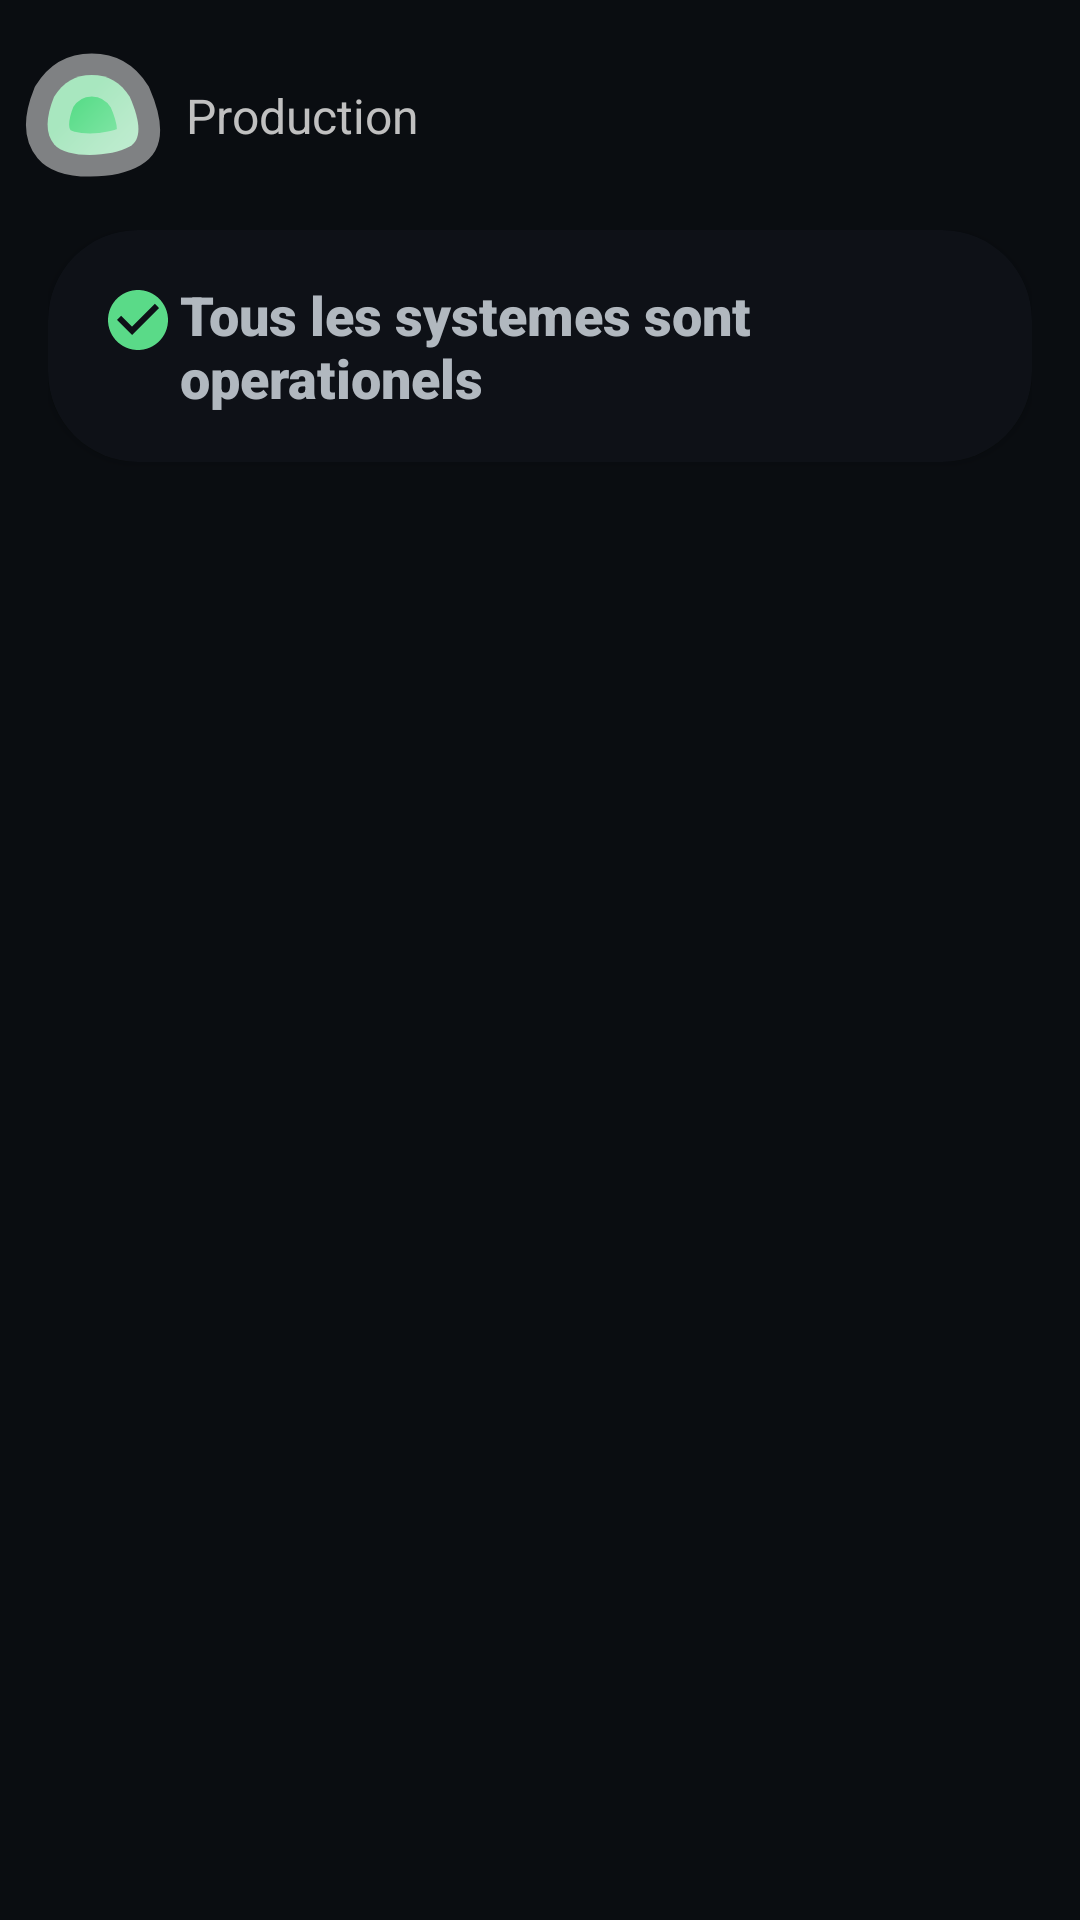

Layout XML and referenced resources for this Android screen:
<!-- AndroidManifest.xml: application theme Theme.UptimeKuma -->
<!-- res/layout/fragment_group_status.xml -->
<?xml version="1.0" encoding="utf-8"?>
<androidx.constraintlayout.widget.ConstraintLayout xmlns:android="http://schemas.android.com/apk/res/android"
    xmlns:app="http://schemas.android.com/apk/res-auto"
    xmlns:tools="http://schemas.android.com/tools"
    android:id="@+id/frameLayout2"
    android:layout_width="match_parent"
    android:layout_height="match_parent"
    android:background="@color/background_all_server_fragment"
    tools:context=".views.itemGroupStatus.GroupStatusFragment">

    <androidx.constraintlayout.widget.Guideline
        android:id="@+id/guideline2"
        android:layout_width="wrap_content"
        android:layout_height="wrap_content"
        android:orientation="horizontal"
        app:layout_constraintGuide_percent="0.12" />

    <ImageView
        android:id="@+id/imageView"
        android:layout_width="0dp"
        android:layout_height="0dp"
        android:layout_marginLeft="8dp"
        android:src="@drawable/ic_icon"
        app:layout_constraintBottom_toTopOf="@+id/guideline2"
        app:layout_constraintEnd_toStartOf="@+id/guideline3"
        app:layout_constraintStart_toStartOf="parent"
        app:layout_constraintTop_toTopOf="parent" />

    <androidx.constraintlayout.widget.Guideline
        android:id="@+id/guideline3"
        android:layout_width="wrap_content"
        android:layout_height="wrap_content"
        android:orientation="vertical"
        app:layout_constraintGuide_percent="0.15" />

    <TextView
        android:id="@+id/title_status"
        style="@style/title_fragment"
        android:layout_width="wrap_content"
        android:layout_height="wrap_content"
        android:layout_margin="8dp"
        android:maxLines="1"
        android:text="Production"
        app:layout_constraintBottom_toTopOf="@+id/guideline2"
        app:layout_constraintStart_toEndOf="@+id/imageView"
        app:layout_constraintTop_toTopOf="parent" />

    <LinearLayout
        android:layout_width="match_parent"
        android:layout_height="0dp"
        android:layout_marginLeft="16dp"
        android:layout_marginRight="16dp"
        android:layout_marginBottom="16dp"
        android:orientation="vertical"
        app:layout_constraintBottom_toBottomOf="parent"
        app:layout_constraintEnd_toEndOf="parent"
        app:layout_constraintStart_toStartOf="parent"
        app:layout_constraintTop_toTopOf="@+id/guideline2">

        <androidx.cardview.widget.CardView
            android:layout_width="match_parent"
            android:layout_height="wrap_content"
            app:cardBackgroundColor="@color/background_card_all_server_fragment"
            app:cardCornerRadius="30dp">

            <LinearLayout
                android:layout_width="match_parent"
                android:layout_height="match_parent"
                android:orientation="horizontal"
                android:padding="16dp">

                <ImageView
                    android:id="@+id/imageView6"
                    android:layout_width="wrap_content"
                    android:layout_height="wrap_content"
                    android:layout_margin="2dp"
                    android:src="@drawable/ic_baseline_check_circle_24" />

                <TextView
                    android:id="@+id/textView11"
                    style="@style/large_size_status_text_fragment"
                    android:layout_width="wrap_content"
                    android:layout_height="wrap_content"
                    android:text="Tous les systemes sont operationels" />
            </LinearLayout>
        </androidx.cardview.widget.CardView>

        <androidx.recyclerview.widget.RecyclerView
            android:id="@+id/group_status_recycler"
            android:layout_width="match_parent"
            android:layout_height="wrap_content"
            android:layout_marginTop="8dp"
            tools:itemCount="3"
            tools:listitem="@layout/item_status_group" />


    </LinearLayout>

</androidx.constraintlayout.widget.ConstraintLayout>
<!-- res/layout/item_status_group.xml (included above) -->
<?xml version="1.0" encoding="utf-8"?>
<androidx.constraintlayout.widget.ConstraintLayout xmlns:android="http://schemas.android.com/apk/res/android"
    xmlns:app="http://schemas.android.com/apk/res-auto"
    xmlns:tools="http://schemas.android.com/tools"
    android:layout_width="match_parent"
    android:layout_height="wrap_content"
    android:background="@color/background_all_server_fragment"
    android:padding="8dp">

    <TextView
        android:id="@+id/title_status_group"
        style="@style/medium_size_status_text_fragment"
        android:layout_width="wrap_content"
        android:layout_height="wrap_content"
        android:text="TextView"
        app:layout_constraintStart_toStartOf="parent"
        app:layout_constraintTop_toTopOf="parent" />

    <androidx.cardview.widget.CardView
        android:layout_width="match_parent"
        android:layout_height="wrap_content"
        android:layout_marginTop="16dp"
        app:cardBackgroundColor="@color/background_item_all_server_fragment"
        app:layout_constraintEnd_toEndOf="parent"
        app:layout_constraintStart_toStartOf="parent"
        app:layout_constraintTop_toBottomOf="@+id/title_status_group">

        <androidx.recyclerview.widget.RecyclerView
            android:id="@+id/item_group_status_recycler"
            android:layout_width="match_parent"
            android:layout_height="match_parent"
            tools:itemCount="3"
            tools:listitem="@layout/item_all_servers_fragment" />
    </androidx.cardview.widget.CardView>


</androidx.constraintlayout.widget.ConstraintLayout>
<!-- res/layout/item_all_servers_fragment.xml (included above) -->
<?xml version="1.0" encoding="utf-8"?>
<androidx.cardview.widget.CardView xmlns:android="http://schemas.android.com/apk/res/android"
    xmlns:app="http://schemas.android.com/apk/res-auto"
    xmlns:tools="http://schemas.android.com/tools"
    android:layout_width="match_parent"
    android:layout_height="wrap_content"
    android:layout_marginBottom="10dp"
    app:cardBackgroundColor="@color/grey"
    app:cardCornerRadius="10dp">

    <LinearLayout
        android:layout_width="match_parent"
        android:layout_height="wrap_content"
        android:orientation="horizontal"
        android:weightSum="8"
        android:padding="16dp">

        <androidx.cardview.widget.CardView
            android:id="@+id/profile_card_servers"
            android:layout_width="0dp"
            android:layout_weight="2"
            android:layout_height="75dp"
            app:cardBackgroundColor="@color/main_color"
            app:cardCornerRadius="10dp">

            <TextView
                android:id="@+id/all_servers_slug_tv"
                android:layout_width="wrap_content"
                android:layout_height="wrap_content"
                android:layout_gravity="center"
                android:fontFamily="@font/roboto"
                android:text="VP"
                android:textColor="@color/black"
                android:textSize="30sp" />
        </androidx.cardview.widget.CardView>


        <LinearLayout
            android:layout_width="0dp"
            android:layout_weight="5"
            android:layout_height="wrap_content"
            android:layout_marginLeft="16dp"
            android:orientation="vertical">

            <androidx.cardview.widget.CardView
                android:id="@+id/card_view_status"
                android:layout_width="wrap_content"
                android:layout_height="18sp"
                android:layout_alignParentStart="true"
                android:minWidth="65dp"
                android:minHeight="23dp"
                app:cardBackgroundColor="@color/main_color"
                app:cardCornerRadius="25dp">

                <TextView
                    android:id="@+id/percent_text"
                    android:layout_width="wrap_content"
                    android:layout_height="wrap_content"
                    android:layout_gravity="center"
                    android:fontFamily="@font/roboto"
                    android:text="100%"
                    android:textColor="@color/black"
                    android:textSize="12sp" />
            </androidx.cardview.widget.CardView>

            <TextView
                android:id="@+id/dashbord_id"
                android:layout_width="wrap_content"
                android:layout_height="wrap_content"
                android:visibility="gone" />

            <TextView
                android:id="@+id/title_text"
                android:layout_width="wrap_content"
                android:layout_height="wrap_content"
                android:layout_marginTop="4dp"
                android:fontFamily="@font/roboto"
                android:text="VPN IPSEC MOOVCI"
                android:textColor="@color/white"
                android:textSize="16sp" />

            <TextView
                android:id="@+id/id_text"
                android:layout_width="wrap_content"
                android:layout_height="wrap_content"
                android:layout_gravity="center"
                android:visibility="gone" />

            <androidx.recyclerview.widget.RecyclerView
                android:id="@+id/card_graph_recycler"
                android:layout_width="match_parent"
                android:layout_height="match_parent"
                tools:listitem="@layout/card_graph_server" />
        </LinearLayout>

    </LinearLayout>

</androidx.cardview.widget.CardView>
<!-- res/layout/card_graph_server.xml (included above) -->
<?xml version="1.0" encoding="utf-8"?>
<androidx.constraintlayout.widget.ConstraintLayout xmlns:android="http://schemas.android.com/apk/res/android"
    xmlns:app="http://schemas.android.com/apk/res-auto"
    android:layout_width="wrap_content"
    android:layout_height="wrap_content">

    <androidx.cardview.widget.CardView
        android:id="@+id/server_card_graph"
        android:layout_width="8dp"
        android:layout_height="25dp"
        android:layout_marginRight="4dp"
        app:cardCornerRadius="30dp"
        app:layout_constraintBottom_toBottomOf="parent"
        app:layout_constraintEnd_toEndOf="parent"
        app:layout_constraintStart_toStartOf="parent"
        app:layout_constraintTop_toTopOf="parent" />

</androidx.constraintlayout.widget.ConstraintLayout>
<!-- resources referenced by this layout -->
<resources>
  <color name="background_all_server_fragment">#0A0D11</color>
  <color name="background_card_all_server_fragment">#0E1117</color>
  <color name="background_item_all_server_fragment">#0E1117</color>
  <color name="black">#FF000000</color>
  <color name="grey">#1A1A1A</color>
  <color name="main_color">#5BDA88</color>
  <color name="white">#FFFFFFFF</color>
  <!-- drawable ic_baseline_check_circle_24 (drawable) -->
  <vector android:height="24dp" android:tint="#5ADA88"
      android:viewportHeight="24" android:viewportWidth="24"
      android:width="24dp" xmlns:android="http://schemas.android.com/apk/res/android">
      <path android:fillColor="@android:color/white" android:pathData="M12,2C6.48,2 2,6.48 2,12s4.48,10 10,10 10,-4.48 10,-10S17.52,2 12,2zM10,17l-5,-5 1.41,-1.41L10,14.17l7.59,-7.59L19,8l-9,9z"/>
  </vector>
  <!-- drawable ic_icon: vector/xml drawable (drawable, 8817 chars, omitted) -->
  <style name="large_size_status_text_fragment">
          <item name="android:ellipsize">end</item>
          <item name="android:gravity">center_vertical</item>
          <item name="android:textSize">18sp</item>
          <item name="fontFamily">sans-serif-black</item>
          <item name="android:textColor">@color/main_text_item_all_server_fragment</item>
      </style>
  <style name="medium_size_status_text_fragment">
          <item name="android:ellipsize">end</item>
          <item name="android:gravity">center_vertical</item>
          <item name="android:textSize">18sp</item>
          <item name="fontFamily">sans-serif-medium</item>
          <item name="android:textColor">@color/main_text_item_all_server_fragment</item>
      </style>
  <style name="title_fragment">
          <item name="autoSizeTextType">uniform</item>
          <item name="fontFamily">sans-serif-medium</item>
          <item name="android:gravity">center</item>
          <item name="android:textColor">@color/little_title_bienvenue_fragment</item>
          <item name="android:layout_margin">16dp</item>
      </style>
  <style name="Theme.UptimeKuma" parent="Theme.MaterialComponents.DayNight.NoActionBar">
          
          <item name="colorPrimary">@color/background_color_dashbord_fragment</item>
          <item name="colorPrimaryVariant">@color/black</item>
          <item name="colorOnPrimary">@color/white</item>
          
          <item name="colorSecondary">@color/main_text_splash_fragment</item>
          <item name="colorSecondaryVariant">@color/main_text_splash_fragment</item>
          <item name="colorOnSecondary">@color/background_color_dashbord_fragment</item>
          
          <item name="android:statusBarColor" tools:targetApi="l">
              @color/black
          </item>
          
      </style>
  <color name="main_text_item_all_server_fragment">#B1B8BF</color>
  <color name="little_title_bienvenue_fragment">#959B9F</color>
  <color name="background_color_dashbord_fragment">#070A10</color>
  <color name="main_text_splash_fragment">#5BDA88</color>
</resources>
